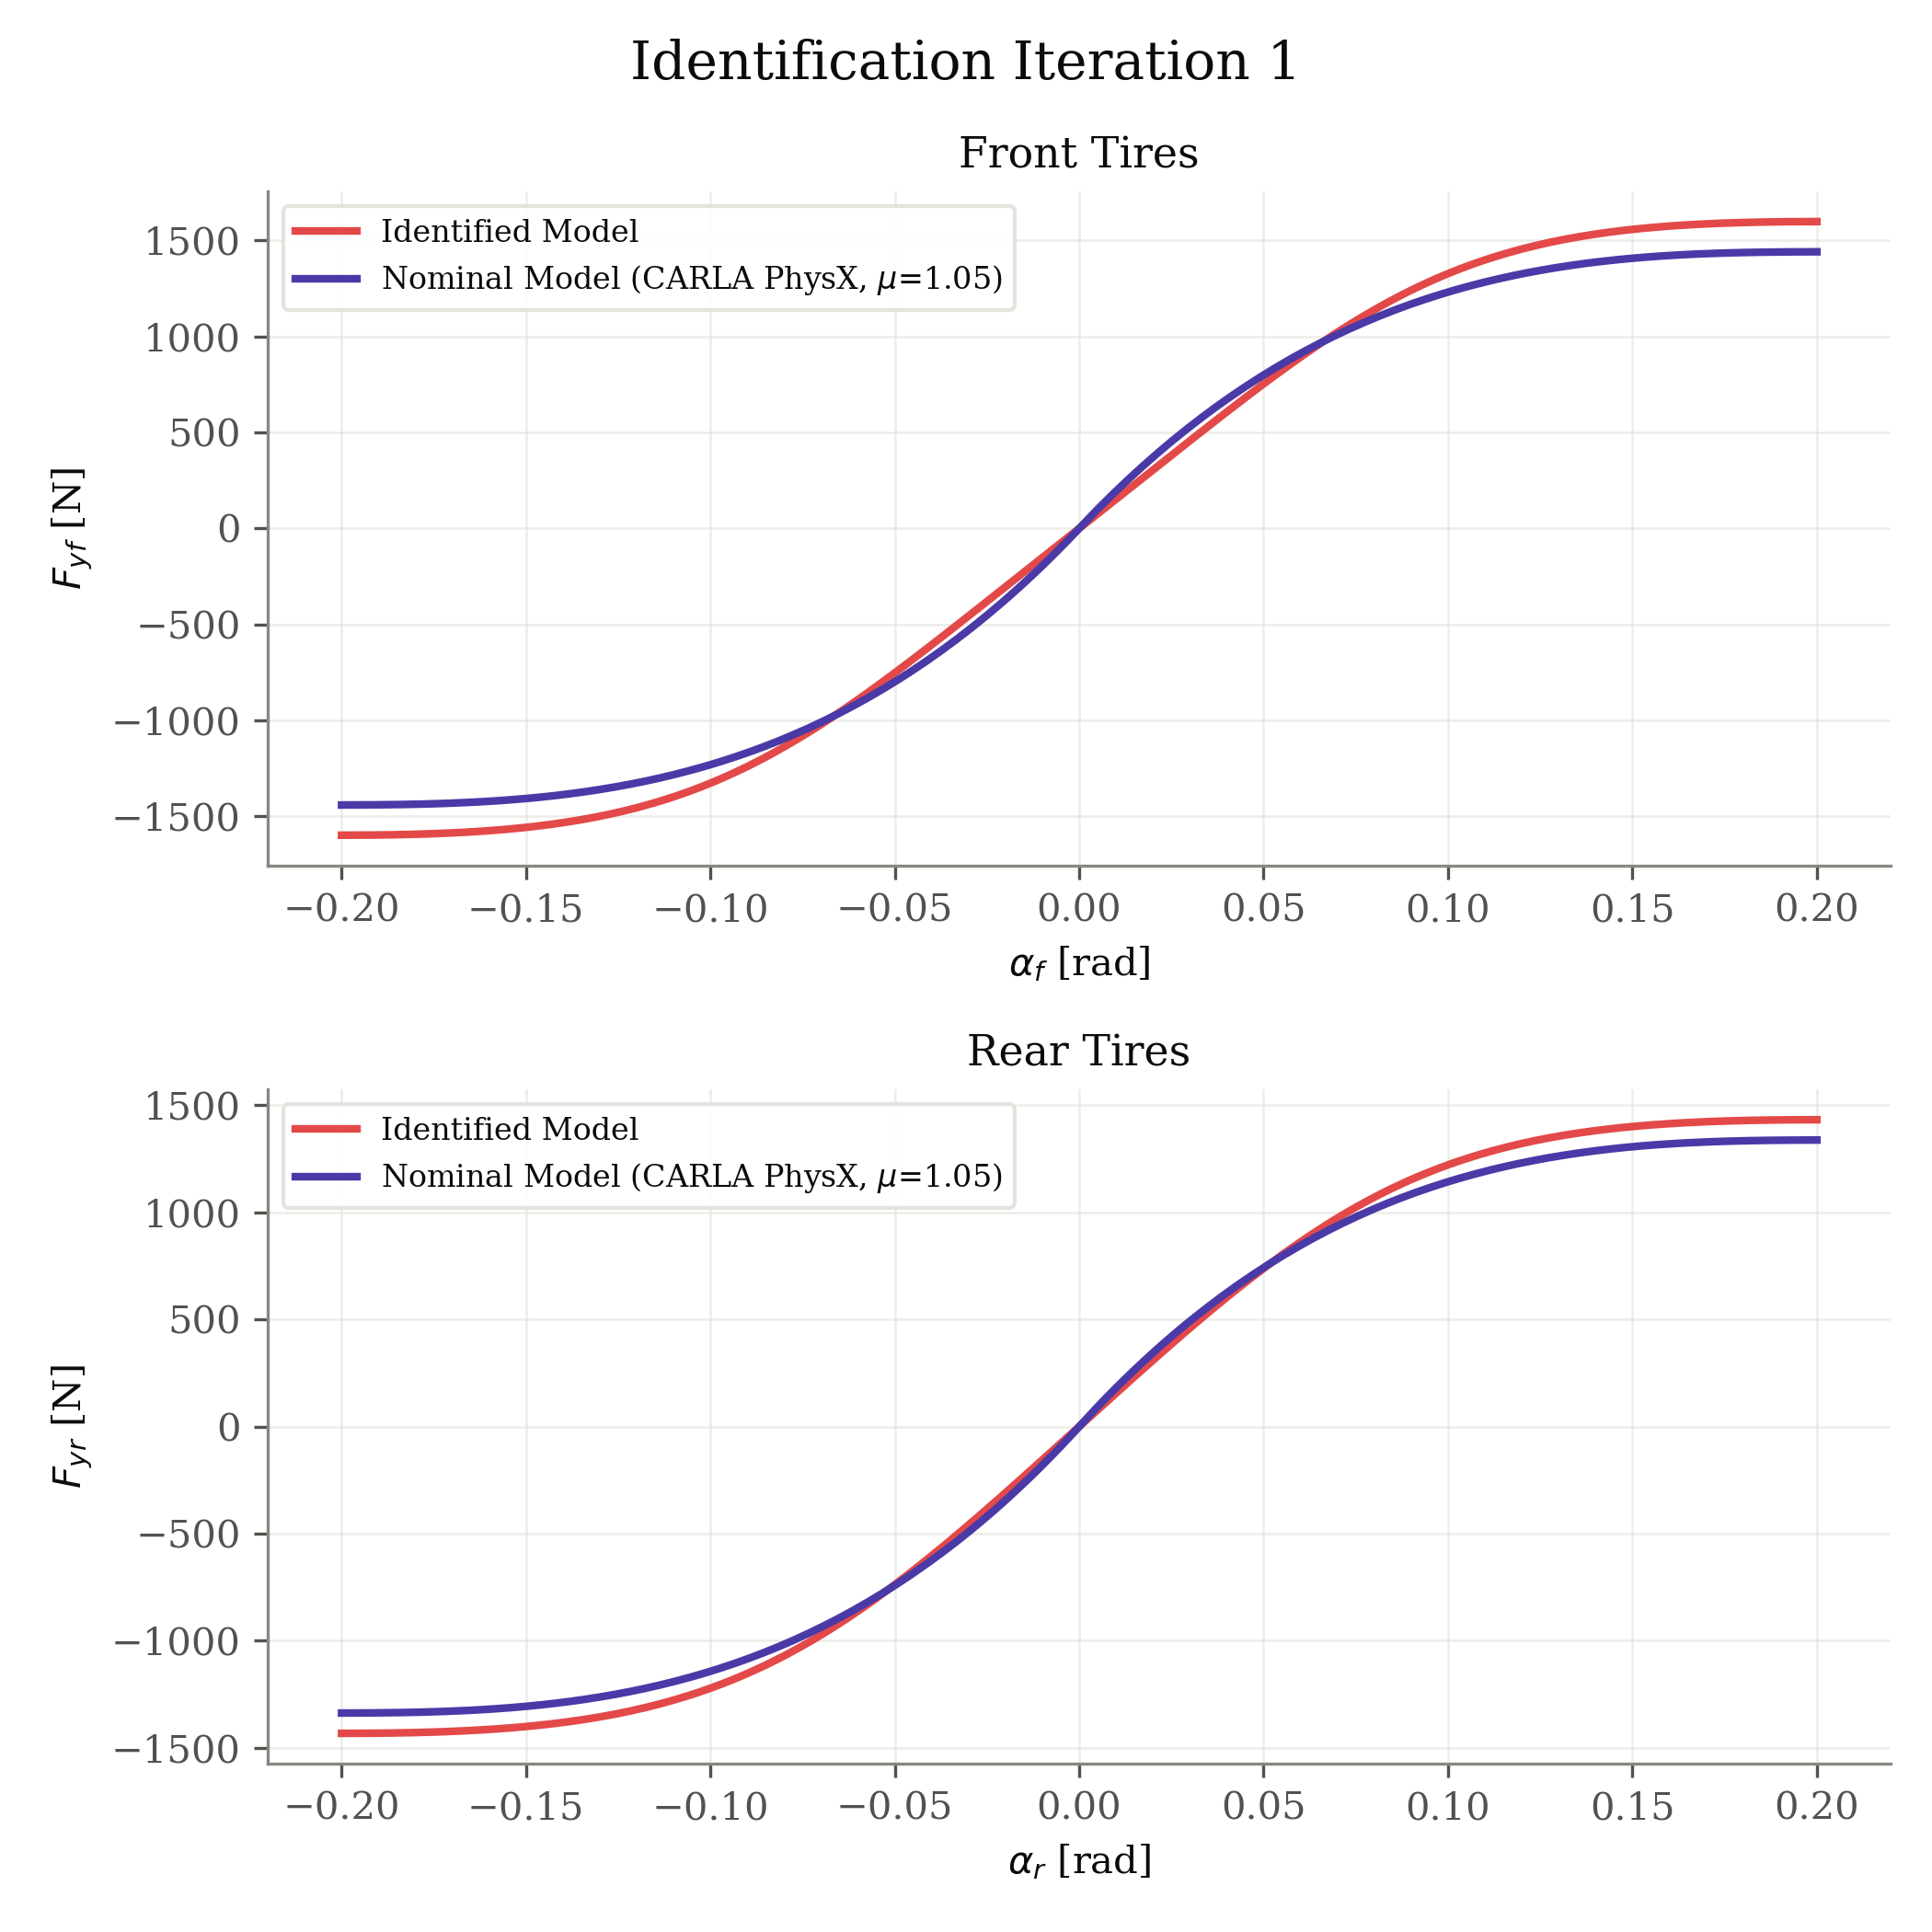

Data behind this chart, as committed beside it:
axle, fz_N, nominal_source, mu, B, C, D, E, alpha_rad, fy_identified_N, fy_nominal_N
front, 1373, carla_physx, 1.05, 7.076, 1.346, 1.165, -2.0, -0.2, -1599, -1441
front, 1373, carla_physx, 1.05, 7.076, 1.346, 1.165, -2.0, -0.198, -1599, -1441
front, 1373, carla_physx, 1.05, 7.076, 1.346, 1.165, -2.0, -0.196, -1599, -1441
front, 1373, carla_physx, 1.05, 7.076, 1.346, 1.165, -2.0, -0.194, -1598, -1441
front, 1373, carla_physx, 1.05, 7.076, 1.346, 1.165, -2.0, -0.192, -1598, -1441
front, 1373, carla_physx, 1.05, 7.076, 1.346, 1.165, -2.0, -0.1899, -1598, -1440
front, 1373, carla_physx, 1.05, 7.076, 1.346, 1.165, -2.0, -0.1879, -1597, -1440
front, 1373, carla_physx, 1.05, 7.076, 1.346, 1.165, -2.0, -0.1859, -1597, -1440
front, 1373, carla_physx, 1.05, 7.076, 1.346, 1.165, -2.0, -0.1839, -1596, -1439
front, 1373, carla_physx, 1.05, 7.076, 1.346, 1.165, -2.0, -0.1819, -1595, -1438
front, 1373, carla_physx, 1.05, 7.076, 1.346, 1.165, -2.0, -0.1799, -1594, -1437
front, 1373, carla_physx, 1.05, 7.076, 1.346, 1.165, -2.0, -0.1779, -1593, -1437
front, 1373, carla_physx, 1.05, 7.076, 1.346, 1.165, -2.0, -0.1759, -1592, -1436
front, 1373, carla_physx, 1.05, 7.076, 1.346, 1.165, -2.0, -0.1739, -1590, -1434
front, 1373, carla_physx, 1.05, 7.076, 1.346, 1.165, -2.0, -0.1719, -1589, -1433
front, 1373, carla_physx, 1.05, 7.076, 1.346, 1.165, -2.0, -0.1698, -1587, -1432
front, 1373, carla_physx, 1.05, 7.076, 1.346, 1.165, -2.0, -0.1678, -1585, -1430
front, 1373, carla_physx, 1.05, 7.076, 1.346, 1.165, -2.0, -0.1658, -1583, -1428
front, 1373, carla_physx, 1.05, 7.076, 1.346, 1.165, -2.0, -0.1638, -1580, -1426
front, 1373, carla_physx, 1.05, 7.076, 1.346, 1.165, -2.0, -0.1618, -1578, -1424
front, 1373, carla_physx, 1.05, 7.076, 1.346, 1.165, -2.0, -0.1598, -1575, -1422
front, 1373, carla_physx, 1.05, 7.076, 1.346, 1.165, -2.0, -0.1578, -1572, -1419
front, 1373, carla_physx, 1.05, 7.076, 1.346, 1.165, -2.0, -0.1558, -1569, -1417
front, 1373, carla_physx, 1.05, 7.076, 1.346, 1.165, -2.0, -0.1538, -1565, -1414
front, 1373, carla_physx, 1.05, 7.076, 1.346, 1.165, -2.0, -0.1518, -1562, -1411
front, 1373, carla_physx, 1.05, 7.076, 1.346, 1.165, -2.0, -0.1497, -1558, -1407
front, 1373, carla_physx, 1.05, 7.076, 1.346, 1.165, -2.0, -0.1477, -1553, -1404
front, 1373, carla_physx, 1.05, 7.076, 1.346, 1.165, -2.0, -0.1457, -1549, -1400
front, 1373, carla_physx, 1.05, 7.076, 1.346, 1.165, -2.0, -0.1437, -1544, -1396
front, 1373, carla_physx, 1.05, 7.076, 1.346, 1.165, -2.0, -0.1417, -1538, -1391
front, 1373, carla_physx, 1.05, 7.076, 1.346, 1.165, -2.0, -0.1397, -1533, -1387
front, 1373, carla_physx, 1.05, 7.076, 1.346, 1.165, -2.0, -0.1377, -1527, -1382
front, 1373, carla_physx, 1.05, 7.076, 1.346, 1.165, -2.0, -0.1357, -1520, -1377
front, 1373, carla_physx, 1.05, 7.076, 1.346, 1.165, -2.0, -0.1337, -1514, -1371
front, 1373, carla_physx, 1.05, 7.076, 1.346, 1.165, -2.0, -0.1317, -1506, -1366
front, 1373, carla_physx, 1.05, 7.076, 1.346, 1.165, -2.0, -0.1296, -1499, -1360
front, 1373, carla_physx, 1.05, 7.076, 1.346, 1.165, -2.0, -0.1276, -1491, -1353
front, 1373, carla_physx, 1.05, 7.076, 1.346, 1.165, -2.0, -0.1256, -1482, -1347
front, 1373, carla_physx, 1.05, 7.076, 1.346, 1.165, -2.0, -0.1236, -1473, -1340
front, 1373, carla_physx, 1.05, 7.076, 1.346, 1.165, -2.0, -0.1216, -1464, -1333
front, 1373, carla_physx, 1.05, 7.076, 1.346, 1.165, -2.0, -0.1196, -1454, -1325
front, 1373, carla_physx, 1.05, 7.076, 1.346, 1.165, -2.0, -0.1176, -1443, -1317
front, 1373, carla_physx, 1.05, 7.076, 1.346, 1.165, -2.0, -0.1156, -1432, -1309
front, 1373, carla_physx, 1.05, 7.076, 1.346, 1.165, -2.0, -0.1136, -1421, -1300
front, 1373, carla_physx, 1.05, 7.076, 1.346, 1.165, -2.0, -0.1116, -1409, -1291
front, 1373, carla_physx, 1.05, 7.076, 1.346, 1.165, -2.0, -0.1095, -1396, -1281
front, 1373, carla_physx, 1.05, 7.076, 1.346, 1.165, -2.0, -0.1075, -1383, -1272
front, 1373, carla_physx, 1.05, 7.076, 1.346, 1.165, -2.0, -0.1055, -1369, -1262
front, 1373, carla_physx, 1.05, 7.076, 1.346, 1.165, -2.0, -0.1035, -1354, -1251
front, 1373, carla_physx, 1.05, 7.076, 1.346, 1.165, -2.0, -0.1015, -1339, -1240
front, 1373, carla_physx, 1.05, 7.076, 1.346, 1.165, -2.0, -0.0995, -1324, -1229
front, 1373, carla_physx, 1.05, 7.076, 1.346, 1.165, -2.0, -0.09749, -1307, -1217
front, 1373, carla_physx, 1.05, 7.076, 1.346, 1.165, -2.0, -0.09548, -1290, -1205
front, 1373, carla_physx, 1.05, 7.076, 1.346, 1.165, -2.0, -0.09347, -1273, -1192
front, 1373, carla_physx, 1.05, 7.076, 1.346, 1.165, -2.0, -0.09146, -1255, -1179
front, 1373, carla_physx, 1.05, 7.076, 1.346, 1.165, -2.0, -0.08945, -1236, -1165
front, 1373, carla_physx, 1.05, 7.076, 1.346, 1.165, -2.0, -0.08744, -1216, -1151
front, 1373, carla_physx, 1.05, 7.076, 1.346, 1.165, -2.0, -0.08543, -1196, -1137
front, 1373, carla_physx, 1.05, 7.076, 1.346, 1.165, -2.0, -0.08342, -1175, -1122
front, 1373, carla_physx, 1.05, 7.076, 1.346, 1.165, -2.0, -0.08141, -1154, -1107
... 340 more rows
